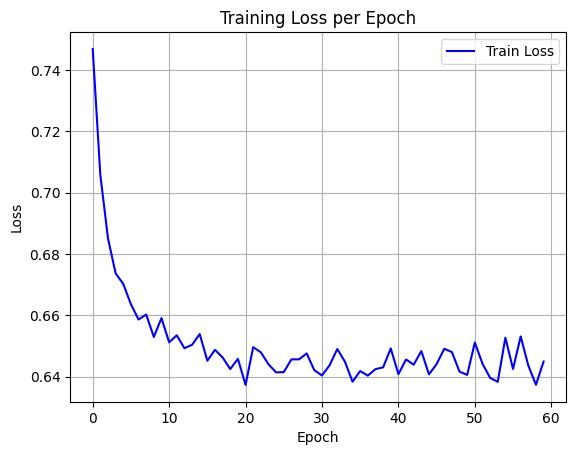

The data file committed next to this chart (first rows):
epoch, train_loss
0, 0.7468
1, 0.7057
2, 0.6851
3, 0.6737
4, 0.6702
5, 0.6636
6, 0.6586
7, 0.6603
8, 0.6529
9, 0.6591
10, 0.6512
11, 0.6535
12, 0.6493
13, 0.6504
14, 0.6539
15, 0.6452
16, 0.6487
17, 0.6462
18, 0.6425
19, 0.6458
20, 0.6373
21, 0.6496
22, 0.6479
23, 0.644
24, 0.6414
25, 0.6415
26, 0.6456
27, 0.6456
28, 0.6476
29, 0.6421
30, 0.6404
31, 0.6437
32, 0.649
33, 0.6449
34, 0.6383
35, 0.6418
36, 0.6403
37, 0.6424
38, 0.643
39, 0.6492
40, 0.6408
41, 0.6456
42, 0.6439
43, 0.6483
44, 0.6407
45, 0.6441
46, 0.6491
47, 0.648
48, 0.6416
49, 0.6406
50, 0.6511
51, 0.6442
52, 0.6396
53, 0.6383
54, 0.6527
55, 0.6425
56, 0.6531
57, 0.6436
58, 0.6373
59, 0.6449
